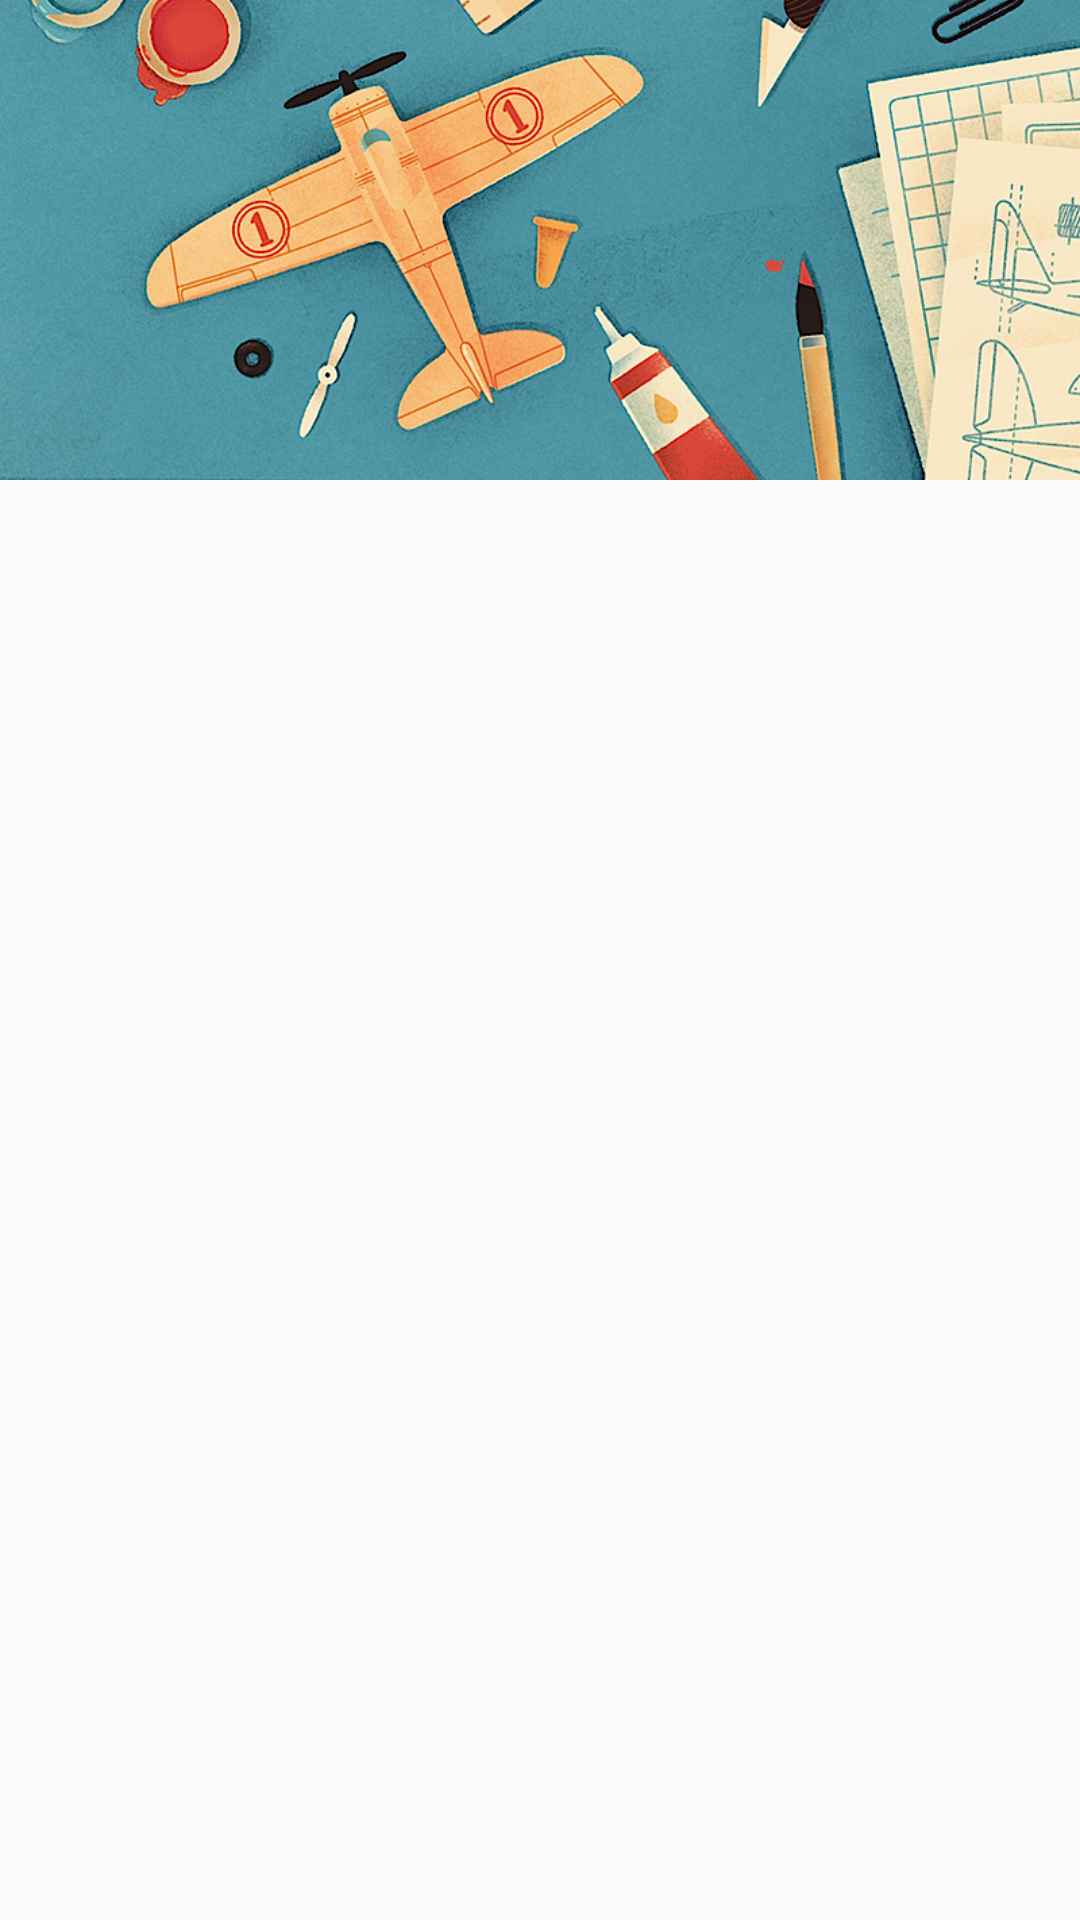

Android layout source for this screen:
<!-- AndroidManifest.xml: application theme AppTheme -->
<!-- res/layout/fragment_drawer.xml -->
<?xml version="1.0" encoding="utf-8"?>
<LinearLayout
    xmlns:android="http://schemas.android.com/apk/res/android"
    android:layout_width="match_parent"
    android:layout_height="match_parent"
    android:orientation="vertical">

    <ImageView
        android:layout_width="match_parent"
        android:layout_height="@dimen/drawer_header_height"
        android:scaleType="centerCrop"
        android:src="@mipmap/img_drawer_header"/>

    <ListView
        android:id="@+id/drawer_listview_menu"
        android:layout_width="match_parent"
        android:layout_height="wrap_content"/>

</LinearLayout>
<!-- resources referenced by this layout -->
<resources>
  <dimen name="drawer_header_height">160dp</dimen>
  <!-- mipmap img_drawer_header: png bitmap (mipmap-xxhdpi, 1041134 bytes) -->
  <style name="AppTheme" parent="Theme.AppCompat.Light.NoActionBar">
          <item name="colorPrimary">@color/primary</item>
          <item name="colorPrimaryDark">@color/primary_dark</item>
      </style>
  <color name="primary">#00BCD4</color>
  <color name="primary_dark">#0097A7</color>
</resources>
